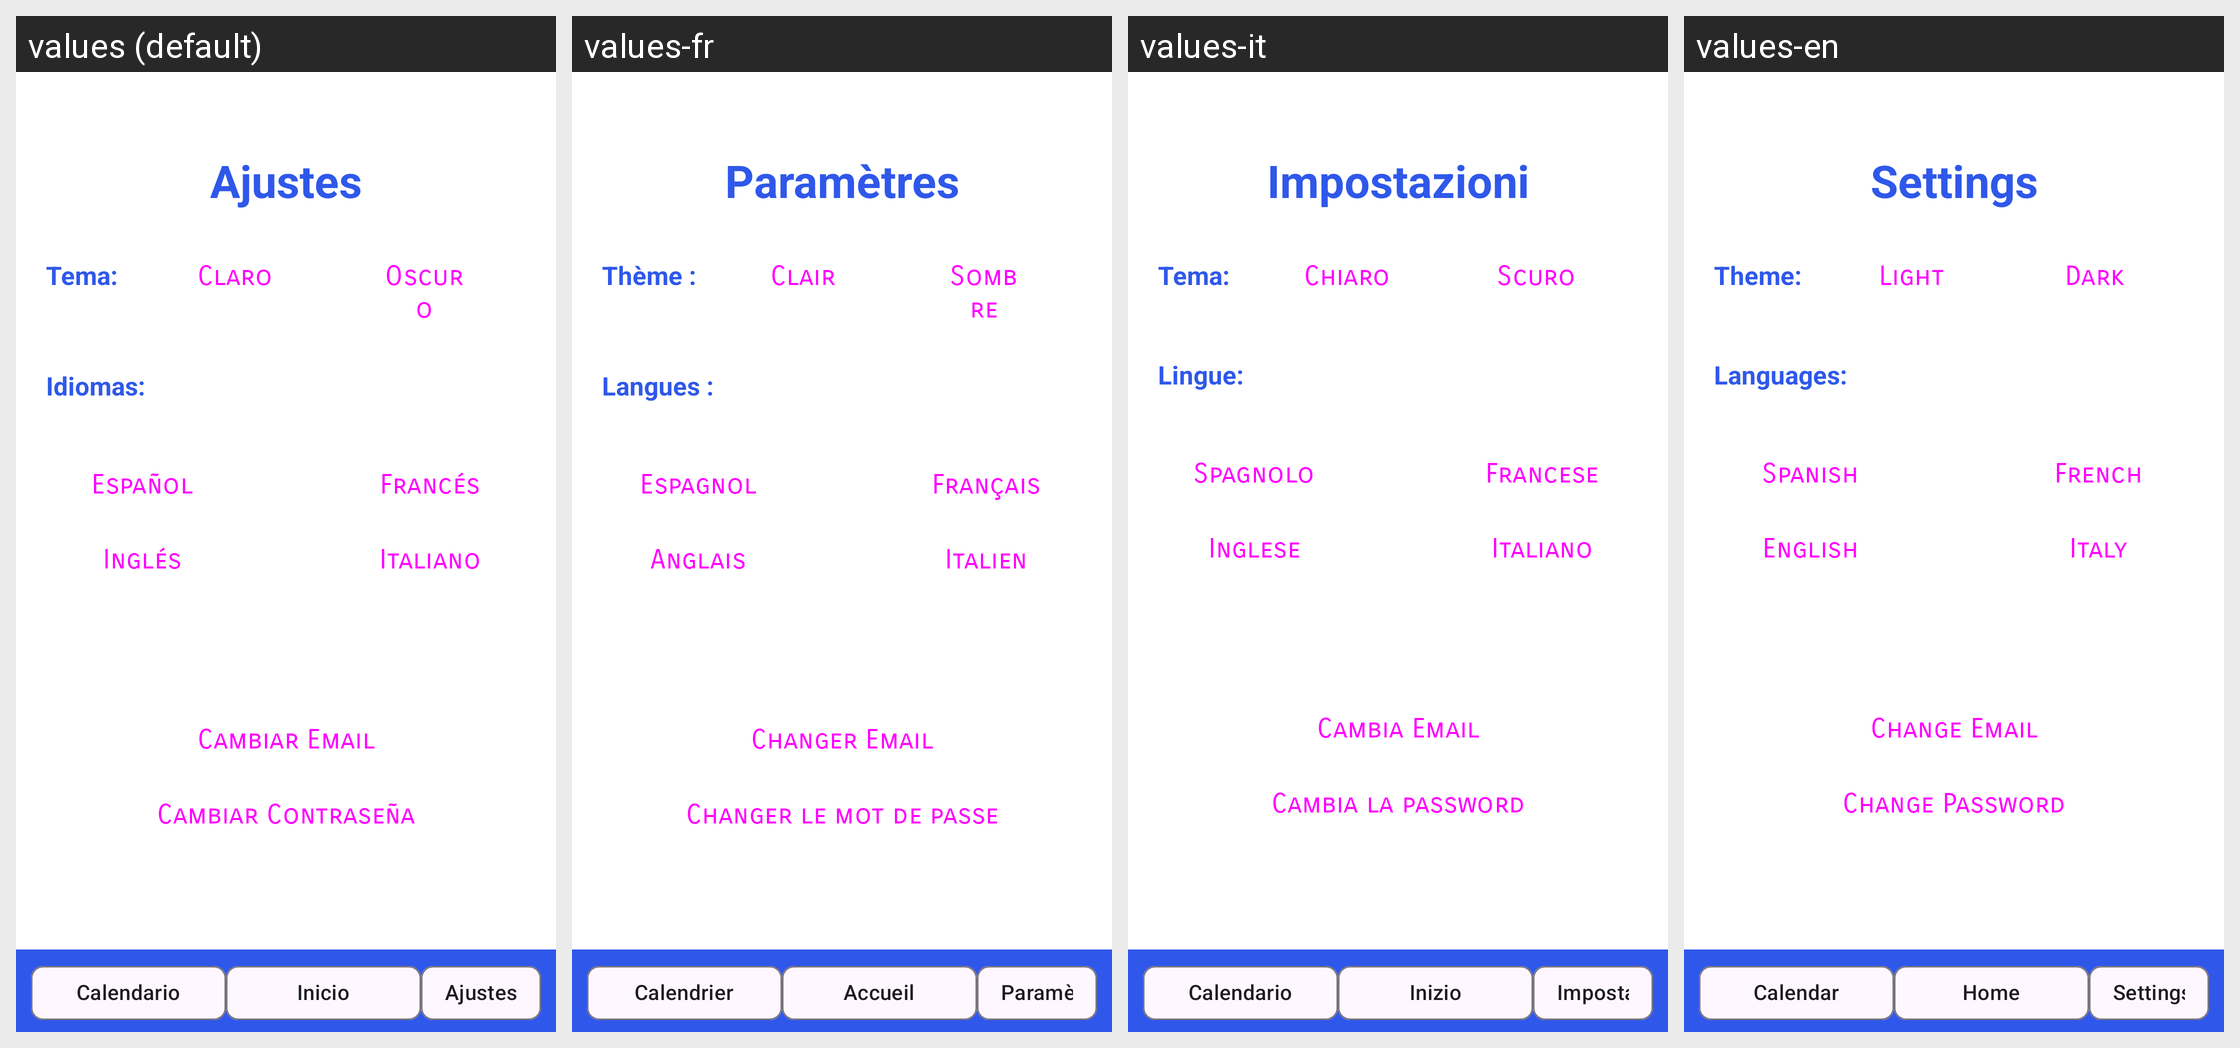

This grid shows one Android layout under several languages. Give, for every string resource on the screen, its name, the default text and each shown locale's text.
Android screen res/layout/activity_ajustes.xml rendered under 4 locales, left to right: values (default), values-fr, values-it, values-en. Device: Nexus 5 (rendered at 1080×1920; each locale shown at half size, 540×960, under a caption strip naming it); theme Theme.Notas.
Strings drawn on this screen, with the default value and each locale's value (text and hints the layout hard-codes appear in the picture but are not listed):

chipSettings
  values: Ajustes
  values-fr: Paramètres
  values-it: Impostazioni
  values-en: Settings

tema
  values: Tema:
  values-fr: Thème :
  values-it: Tema:
  values-en: Theme:

claro
  values: Claro
  values-fr: Clair
  values-it: Chiaro
  values-en: Light

oscuro
  values: Oscuro
  values-fr: Sombre
  values-it: Scuro
  values-en: Dark

Idiomas
  values: Idiomas:
  values-fr: Langues :
  values-it: Lingue:
  values-en: Languages:

Espanhol
  values: Español
  values-fr: Espagnol
  values-it: Spagnolo
  values-en: Spanish

francia
  values: Francés
  values-fr: Français
  values-it: Francese
  values-en: French

ingles
  values: Inglés
  values-fr: Anglais
  values-it: Inglese
  values-en: English

italia
  values: Italiano
  values-fr: Italien
  values-it: Italiano
  values-en: Italy

cambiarNombre
  values: Cambiar Email
  values-fr: Changer Email
  values-it: Cambia Email
  values-en: Change Email

cambiarPass
  values: Cambiar Contraseña
  values-fr: Changer le mot de passe
  values-it: Cambia la password
  values-en: Change Password

chipCal
  values: Calendario
  values-fr: Calendrier
  values-it: Calendario
  values-en: Calendar

chipHome
  values: Inicio
  values-fr: Accueil
  values-it: Inizio
  values-en: Home
